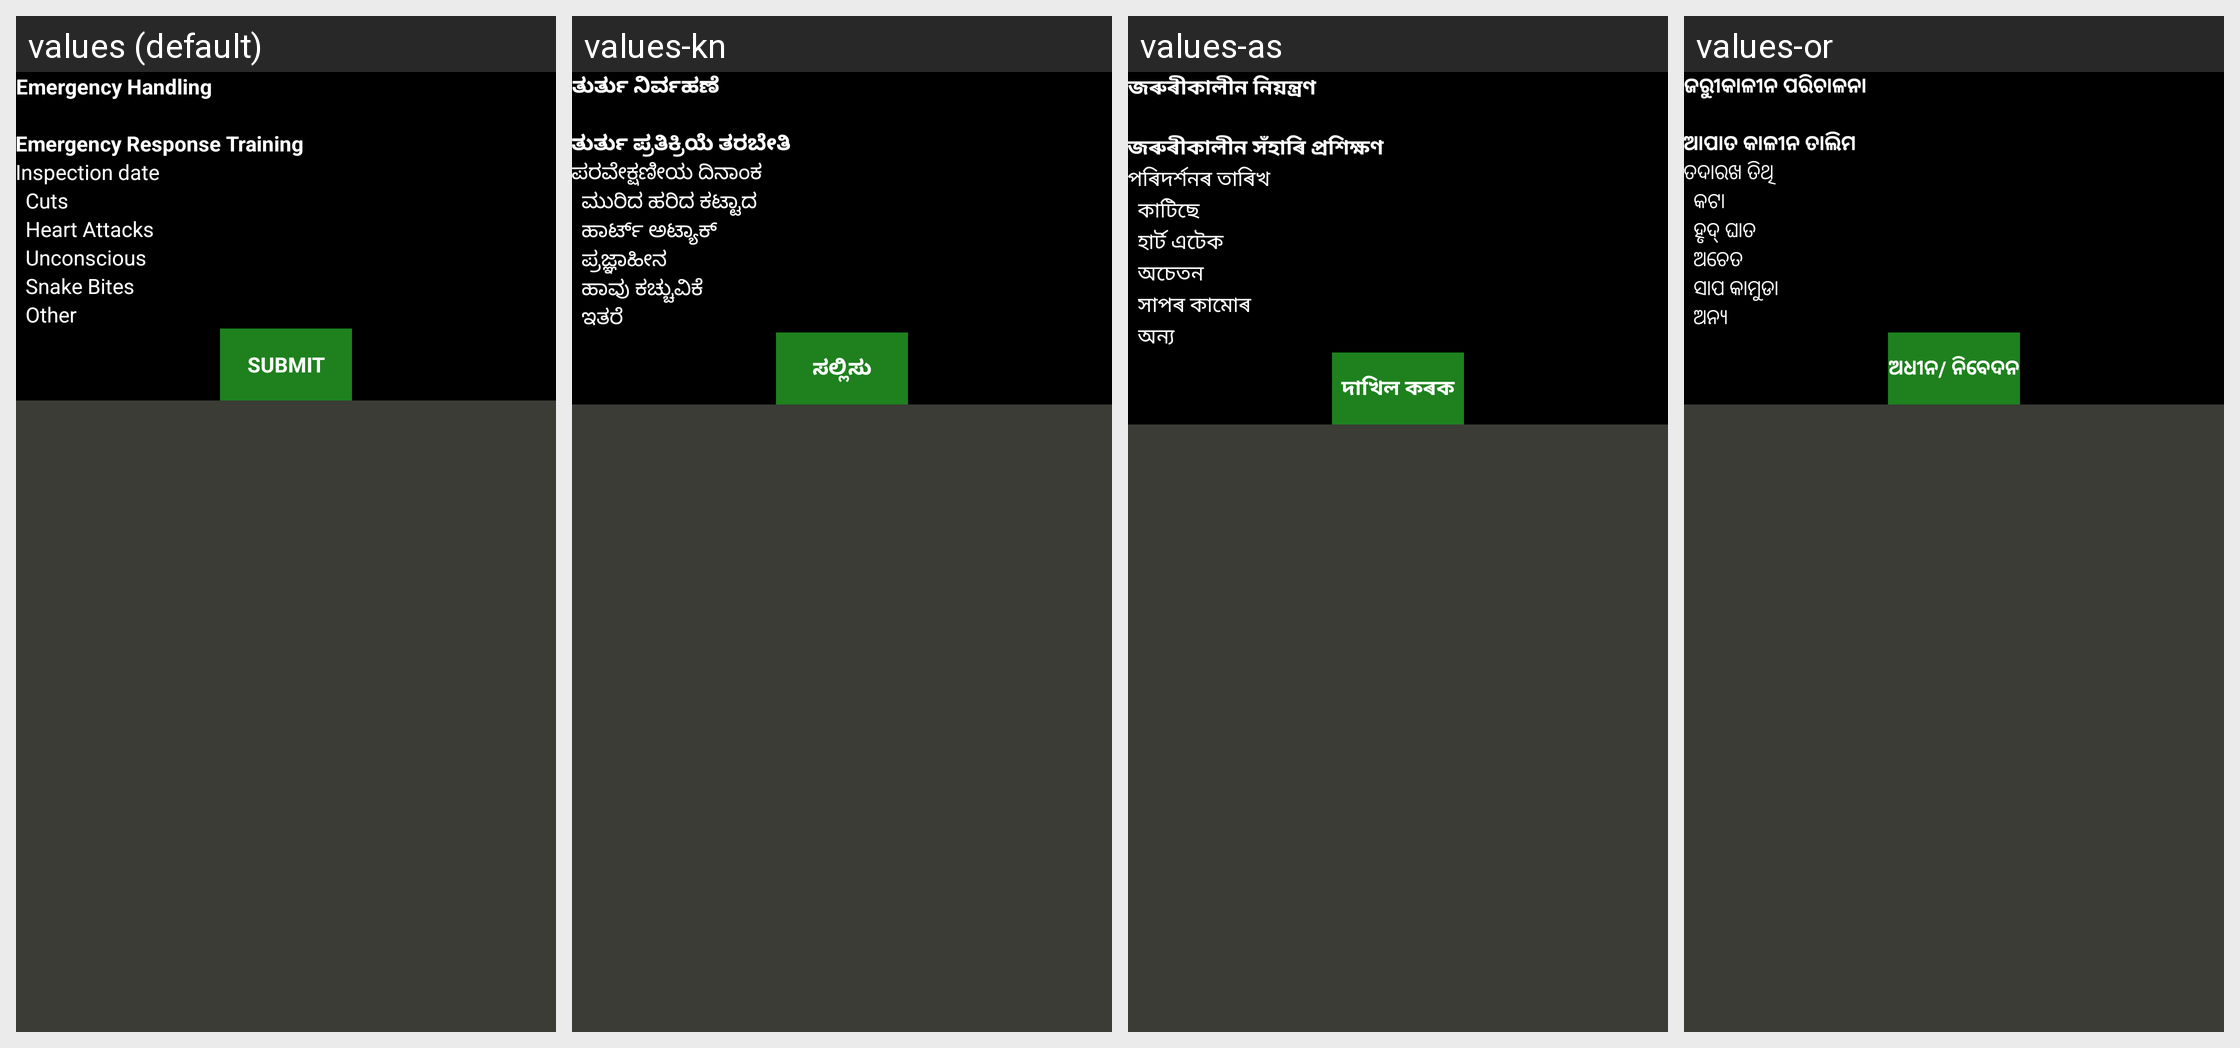

Here is an Android app screen in its default locale and in the app's own translations. Write out the translated-string differences for the strings that appear on this screen.
Android screen res/layout/activity_first_aid_add.xml rendered under 4 locales, left to right: values (default), values-kn, values-as, values-or. Device: Nexus 5 (rendered at 1080×1920; each locale shown at half size, 540×960, under a caption strip naming it); theme AppTheme.
Other locales in the repository, not shown: values-bn, values-gu, values-hi.
Strings drawn on this screen, with the default value and each locale's value (text and hints the layout hard-codes, and strings that could not be matched under every locale, appear in the picture but are not listed):

emergency_handling
  values: Emergency Handling
  values-kn: ತುರ್ತು ನಿರ್ವಹಣೆ
  values-as: জৰুৰীকালীন নিয়ন্ত্ৰণ
  values-or: ଜରୁୀକାଳୀନ ପରିଚାଳନା

emegency_resp_trainig
  values: Emergency Response Training
  values-kn: ತುರ್ತು ಪ್ರತಿಕ್ರಿಯೆ ತರಬೇತಿ
  values-as: জৰুৰীকালীন সঁহাৰি প্ৰশিক্ষণ
  values-or: ଆପାତ କାଳୀନ ତାଲିମ

inspect_date
  values: Inspection date
  values-kn: ಪರವೇಕ್ಷಣೀಯ ದಿನಾಂಕ
  values-as: পৰিদৰ্শনৰ তাৰিখ
  values-or: ତଦାରଖ ତିଥି

cuts
  values: Cuts
  values-kn: ಮುರಿದ ಹರಿದ ಕಟ್ಟಾದ
  values-as: কাটিছে
  values-or: କଟା

heart_attack
  values: Heart Attacks
  values-kn: ಹಾರ್ಟ್ ಅಟ್ಯಾಕ್
  values-as: হাৰ্ট এটেক
  values-or: ହୃଦ୍ ଘାତ

unconsc
  values: Unconscious
  values-kn: ಪ್ರಜ್ಞಾಹೀನ
  values-as: অচেতন
  values-or: ଅଚେତ

snake_bite
  values: Snake Bites
  values-kn: ಹಾವು ಕಚ್ಚುವಿಕೆ
  values-as: সাপৰ কামোৰ
  values-or: ସାପ କାମୁଡା

other
  values: Other
  values-kn: ಇತರೆ
  values-as: অন্য
  values-or: ଅନ୍ୟ

submit
  values: Submit
  values-kn: ಸಲ್ಲಿಸು
  values-as: দাখিল কৰক
  values-or: ଅଧୀନ/ ନିବେଦନ
